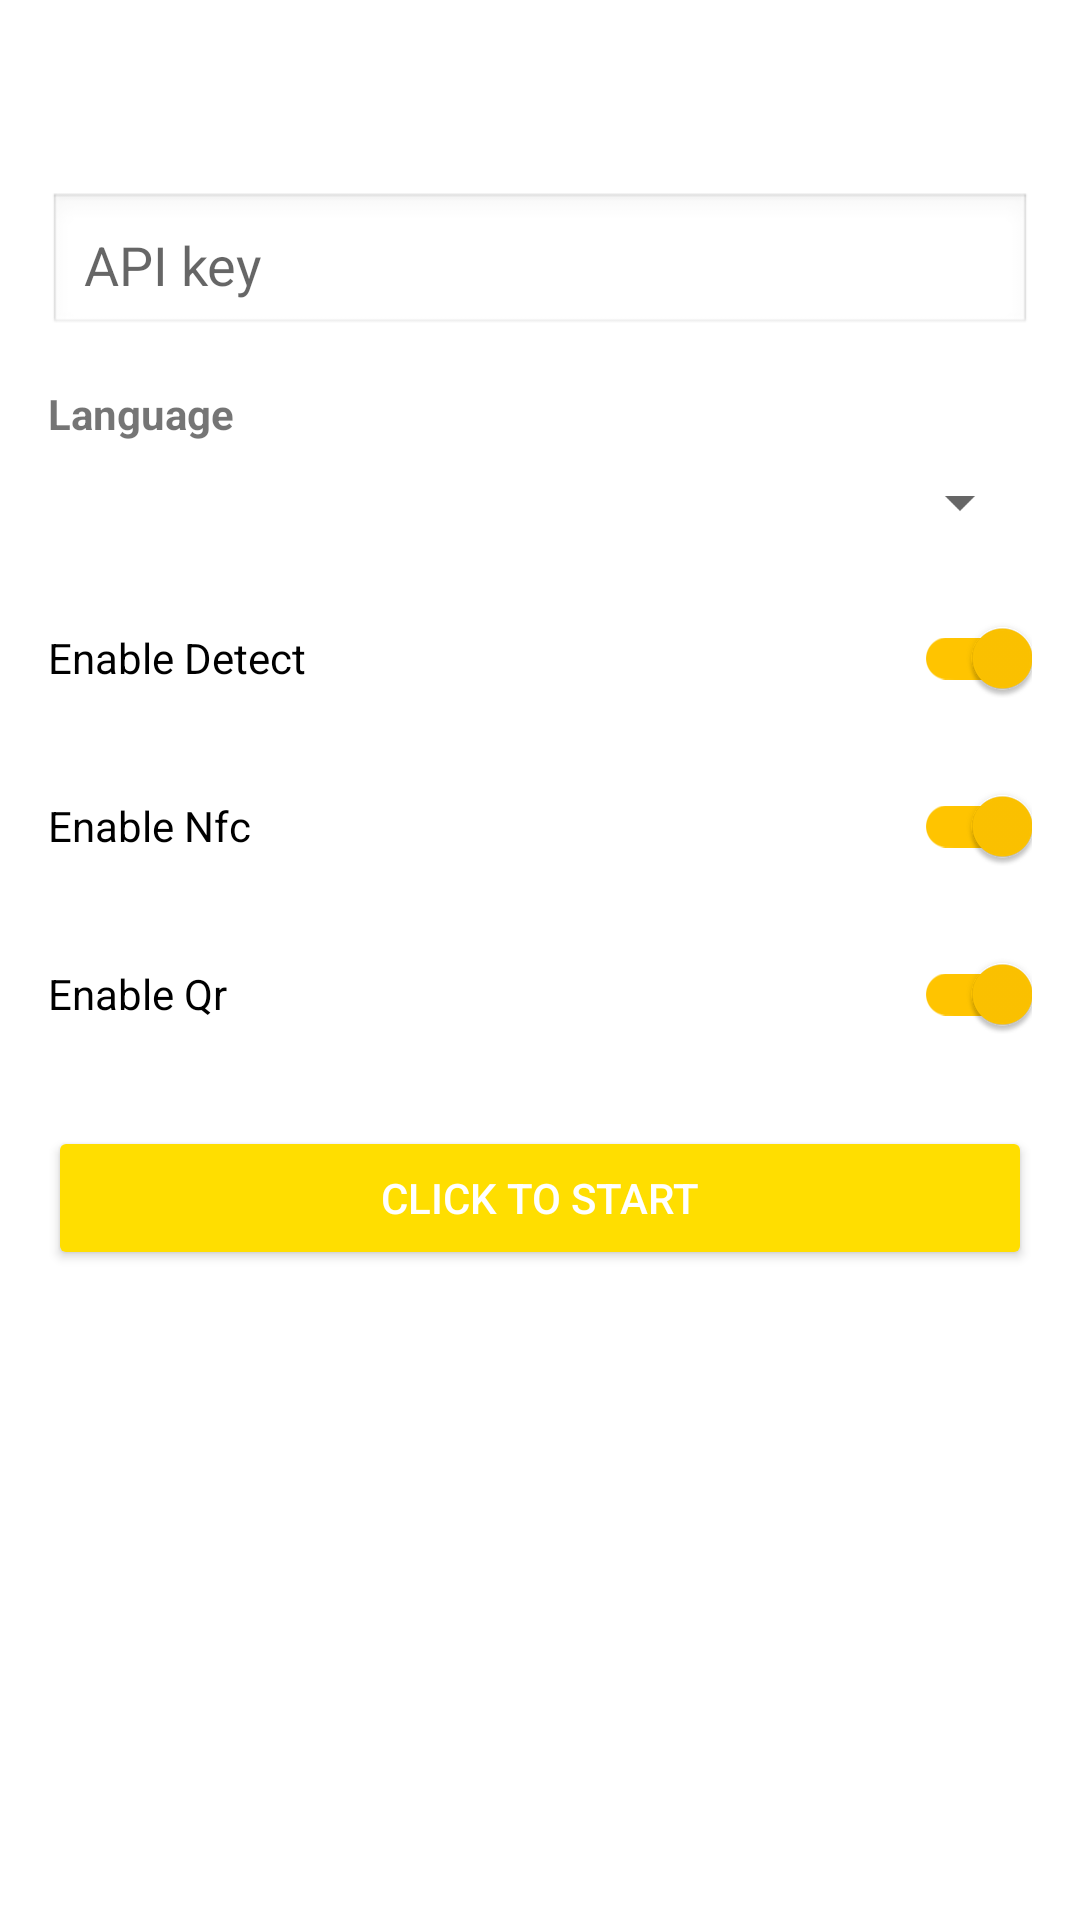

Android layout source for this screen:
<!-- AndroidManifest.xml: application theme Assentify.NoActionBar -->
<!-- res/layout/activity_main2.xml -->
<?xml version="1.0" encoding="utf-8"?>
<androidx.constraintlayout.widget.ConstraintLayout
    xmlns:android="http://schemas.android.com/apk/res/android"
    xmlns:app="http://schemas.android.com/apk/res-auto"
    xmlns:tools="http://schemas.android.com/tools"
    android:id="@+id/root"
    android:layout_width="match_parent"
    android:layout_height="match_parent"
    android:background="@color/white"
    android:padding="16dp"
    tools:context=".MainActivity2">

    

    

    <EditText
        android:id="@+id/etApiKey"
        android:layout_width="0dp"
        android:layout_height="wrap_content"
        android:layout_marginTop="48dp"
        android:background="@android:drawable/edit_text"
        android:hint="API key"
        android:inputType="text"
        android:padding="12dp"
        app:layout_constraintEnd_toEndOf="parent"
        app:layout_constraintHorizontal_bias="0.0"
        app:layout_constraintStart_toStartOf="parent"
        app:layout_constraintTop_toTopOf="parent" />


    
    <TextView
        android:id="@+id/tvLanguageLabel"
        android:layout_width="wrap_content"
        android:layout_height="wrap_content"
        android:text="Language"
        android:textStyle="bold"
        android:layout_marginTop="16dp"
        app:layout_constraintTop_toBottomOf="@id/etApiKey"
        app:layout_constraintStart_toStartOf="parent"/>

    <Spinner
        android:id="@+id/spLanguage"
        android:layout_width="0dp"
        android:layout_height="wrap_content"
        android:layout_marginTop="8dp"
        app:layout_constraintTop_toBottomOf="@id/tvLanguageLabel"
        app:layout_constraintStart_toStartOf="parent"
        app:layout_constraintEnd_toEndOf="parent"/>

    
    <androidx.appcompat.widget.SwitchCompat
        android:id="@+id/swEnableDetect"
        android:layout_width="0dp"
        android:layout_height="wrap_content"
        android:text="Enable Detect"
        android:checked="true"
        app:thumbTint="#ffc400"
        app:trackTint="#ffc400"
        android:layout_marginTop="16dp"
        app:layout_constraintTop_toBottomOf="@id/spLanguage"
        app:layout_constraintStart_toStartOf="parent"
        app:layout_constraintEnd_toEndOf="parent"/>

    <androidx.appcompat.widget.SwitchCompat
        android:id="@+id/swEnableNfc"
        android:layout_width="0dp"
        android:layout_height="wrap_content"
        app:thumbTint="#ffc400"
        app:trackTint="#ffc400"
        android:text="Enable Nfc"
        android:checked="true"
        android:layout_marginTop="8dp"
        app:layout_constraintTop_toBottomOf="@id/swEnableDetect"
        app:layout_constraintStart_toStartOf="parent"
        app:layout_constraintEnd_toEndOf="parent"/>

    <androidx.appcompat.widget.SwitchCompat
        android:id="@+id/swEnableQr"
        android:layout_width="0dp"
        android:layout_height="wrap_content"
        app:thumbTint="#ffc400"
        app:trackTint="#ffc400"
        android:text="Enable Qr"
        android:checked="true"
        android:layout_marginTop="8dp"
        app:layout_constraintTop_toBottomOf="@id/swEnableNfc"
        app:layout_constraintStart_toStartOf="parent"
        app:layout_constraintEnd_toEndOf="parent"/>

    
    <Button
        android:id="@+id/btnStart"
        android:layout_width="0dp"
        android:layout_height="wrap_content"
        android:text="Click to start"
        android:backgroundTint="#FFDE00"
        android:textColor="#FFFFFF"
        android:layout_marginTop="20dp"
        app:layout_constraintTop_toBottomOf="@id/swEnableQr"
        app:layout_constraintStart_toStartOf="parent"
        app:layout_constraintEnd_toEndOf="parent"/>



    
    <ProgressBar
        android:id="@+id/progressBar"
        style="?android:attr/progressBarStyleLarge"
        android:layout_width="wrap_content"
        android:layout_height="wrap_content"
        android:indeterminate="true"
        android:visibility="gone"
        android:indeterminateTint="#FFDE00"
        android:layout_marginTop="10dp"
        app:layout_constraintTop_toBottomOf="@id/btnStart"
        app:layout_constraintStart_toStartOf="parent"
        app:layout_constraintEnd_toEndOf="parent"/>

</androidx.constraintlayout.widget.ConstraintLayout>
<!-- resources referenced by this layout -->
<resources>
  <color name="white">#ffffff</color>
  <style name="Assentify.NoActionBar" parent="Theme.MaterialComponents.DayNight.NoActionBar">
          <item name="android:windowNoTitle">true</item>
          <item name="android:statusBarColor">@android:color/transparent</item>
          <item name="android:navigationBarColor">@android:color/transparent</item>
          <item name="android:windowLightStatusBar">true</item>
          <item name="android:windowLightNavigationBar" tools:targetApi="27">true</item>
      </style>
</resources>
